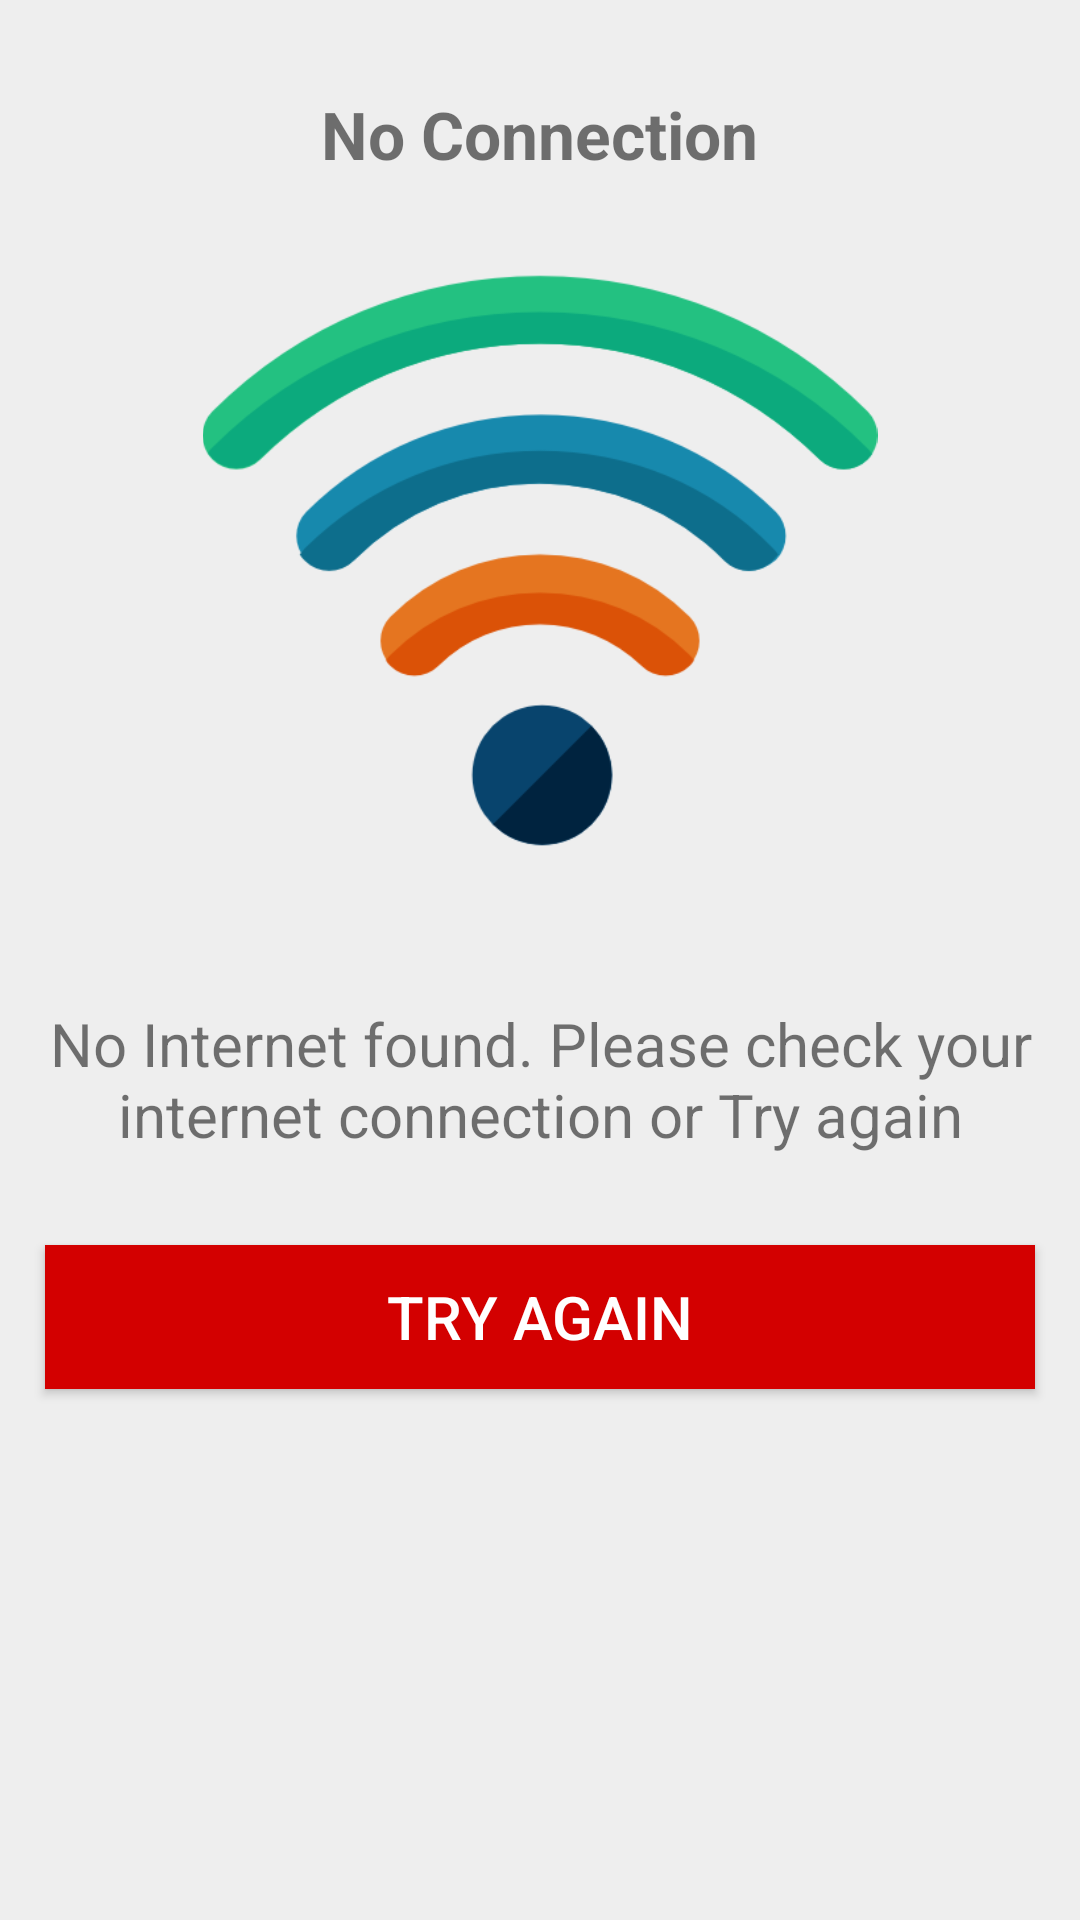

Here is an Android app screen rendered from its layout file. Give the layout XML and the strings, colors and styles it references.
<!-- AndroidManifest.xml: application theme AppTheme -->
<!-- res/layout/activity_no_network.xml -->
<?xml version="1.0" encoding="utf-8"?>
<RelativeLayout xmlns:android="http://schemas.android.com/apk/res/android"
    android:layout_width="match_parent"
    android:layout_height="match_parent"
    android:background="@color/bg">

    <TextView
        android:id="@+id/title"
        android:layout_width="wrap_content"
        android:layout_height="wrap_content"
        android:layout_centerHorizontal="true"
        android:elevation="50dp"
        android:paddingTop="30dp"
        android:text="No Connection"
        android:textSize="22sp"
        android:textStyle="bold" />

    <ImageView
        android:id="@+id/image"
        android:layout_width="240dp"
        android:layout_height="240dp"
        android:layout_below="@+id/title"
        android:layout_centerHorizontal="true"
        android:elevation="25dp"
        android:paddingTop="15dp"
        android:src="@drawable/wifi" />

    <TextView
        android:id="@+id/message"
        android:layout_width="wrap_content"
        android:layout_height="wrap_content"
        android:layout_below="@+id/image"
        android:layout_margin="15dp"
        android:elevation="15dp"
        android:gravity="center"
        android:paddingTop="20dp"
        android:text="No Internet found. Please check your internet connection or Try again"
        android:textSize="20sp" />

    <Button
        android:id="@+id/btnRetry"
        android:layout_width="match_parent"
        android:layout_height="wrap_content"
        android:layout_below="@+id/message"
        android:layout_centerHorizontal="true"
        android:layout_margin="15dp"
        android:background="@color/colorPrimary"
        android:elevation="20dp"
        android:text="Try Again"
        android:textColor="@color/white"
        android:textSize="20sp" />

</RelativeLayout>
<!-- resources referenced by this layout -->
<resources>
  <color name="bg">#EEEEEE</color>
  <color name="colorPrimary">#D30000</color>
  <color name="white">#ffffff</color>
  <!-- drawable wifi: png bitmap (drawable, 17644 bytes) -->
  <style name="AppTheme" parent="Theme.AppCompat.Light.DarkActionBar">
          
          <item name="colorPrimary">@color/colorPrimary</item>
          <item name="colorPrimaryDark">@color/colorPrimaryDark</item>
          <item name="colorAccent">@color/colorAccent</item>
      </style>
  <color name="colorPrimaryDark">#BA0900</color>
  <color name="colorAccent">#FF4081</color>
</resources>
